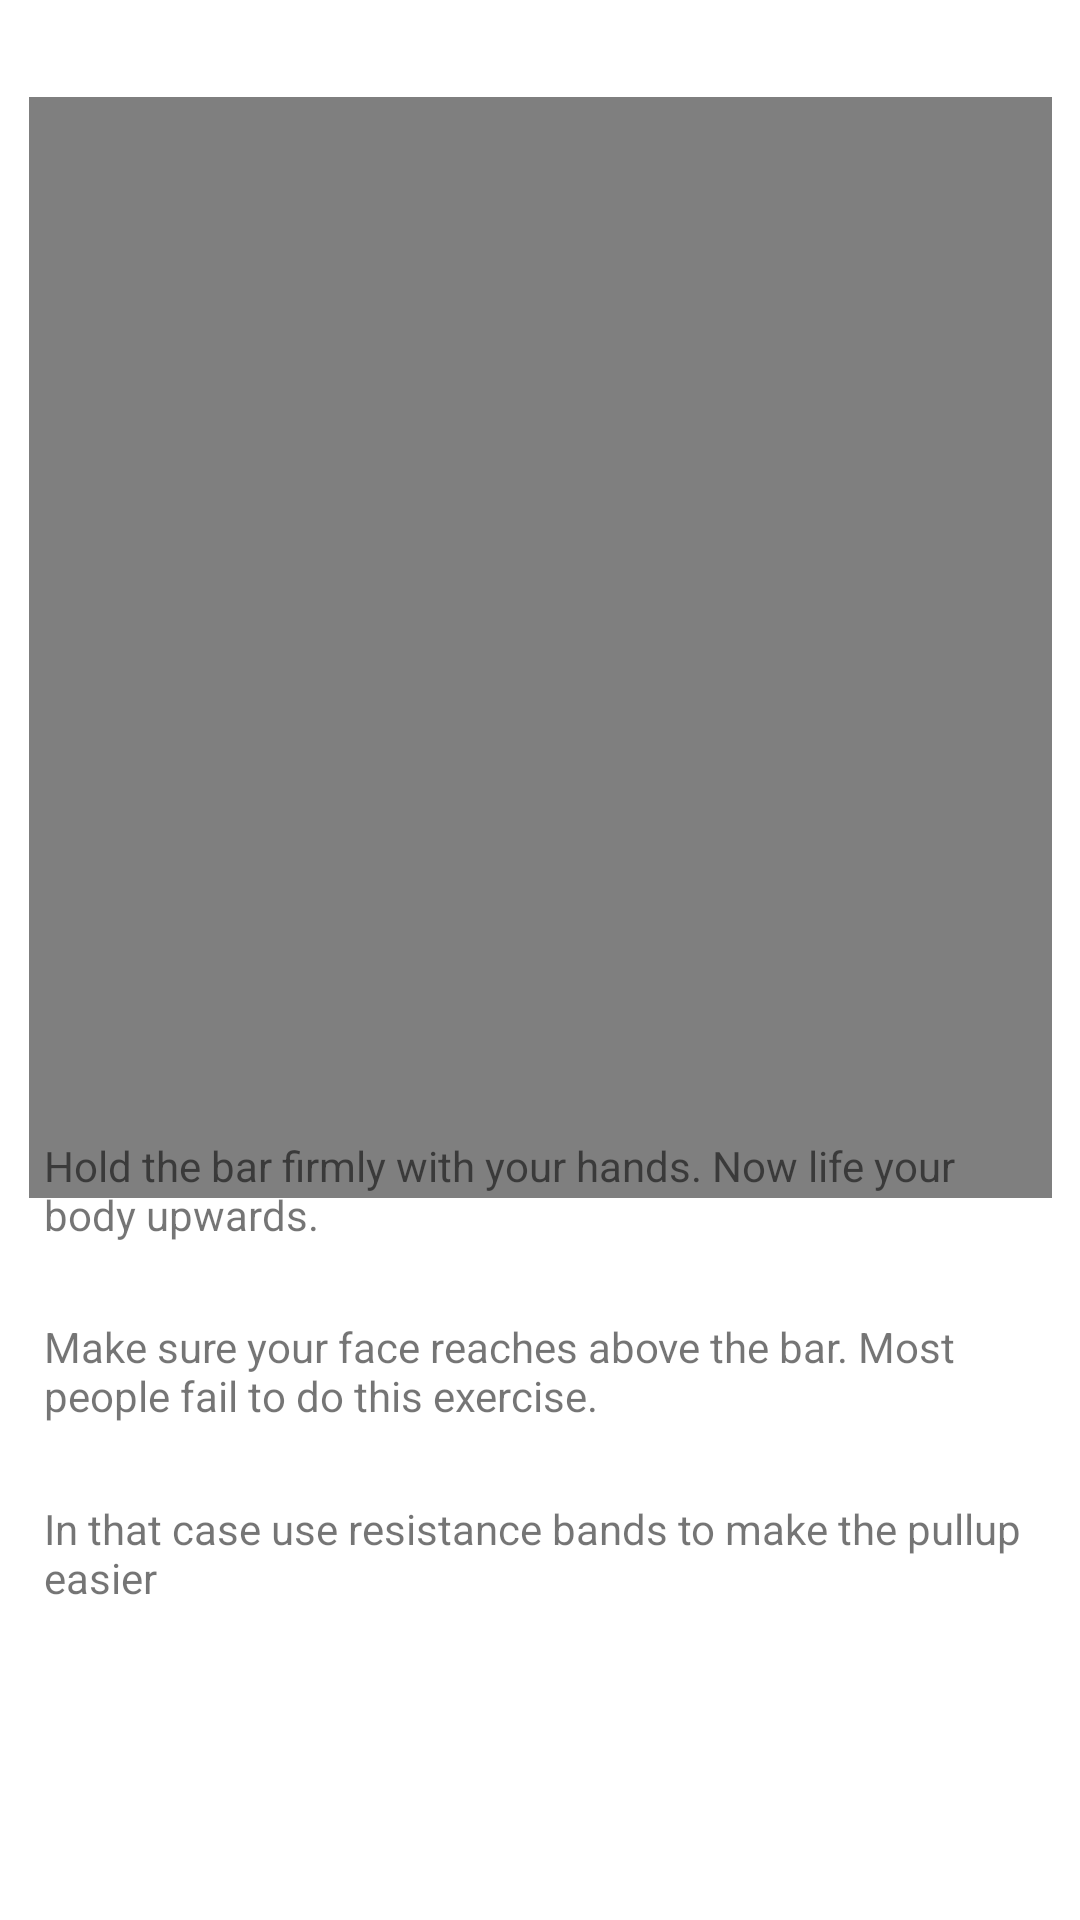

Layout XML and referenced resources for this Android screen:
<!-- AndroidManifest.xml: application theme Theme.Project -->
<!-- res/layout/activity_upperback.xml -->
<?xml version="1.0" encoding="utf-8"?>
<androidx.constraintlayout.widget.ConstraintLayout xmlns:android="http://schemas.android.com/apk/res/android"
    xmlns:app="http://schemas.android.com/apk/res-auto"
    xmlns:tools="http://schemas.android.com/tools"
    android:layout_width="match_parent"
    android:layout_height="match_parent"
    tools:context=".upperback">

    <VideoView
        android:id="@+id/v3"
        android:layout_width="341dp"
        android:layout_height="367dp"
        app:layout_constraintBottom_toBottomOf="parent"
        app:layout_constraintEnd_toEndOf="parent"
        app:layout_constraintStart_toStartOf="parent"
        app:layout_constraintTop_toTopOf="parent"
        app:layout_constraintVertical_bias="0.118" />

    <TextView
        android:id="@+id/textView23"
        android:layout_width="331dp"
        android:layout_height="70dp"
        android:text="Hold the bar firmly with your hands. Now life your body upwards."
        app:layout_constraintBottom_toBottomOf="parent"
        app:layout_constraintEnd_toEndOf="parent"
        app:layout_constraintStart_toStartOf="parent"
        app:layout_constraintTop_toTopOf="parent"
        app:layout_constraintVertical_bias="0.665" />

    <TextView
        android:id="@+id/textView25"
        android:layout_width="331dp"
        android:layout_height="70dp"
        android:text="In that case use resistance bands to make the pullup easier "
        app:layout_constraintBottom_toBottomOf="parent"
        app:layout_constraintEnd_toEndOf="parent"
        app:layout_constraintStart_toStartOf="parent"
        app:layout_constraintTop_toTopOf="parent"
        app:layout_constraintVertical_bias="0.877" />

    <TextView
        android:id="@+id/textView24"
        android:layout_width="331dp"
        android:layout_height="70dp"
        android:text="Make sure your face reaches above the bar. Most people fail to do this exercise."
        app:layout_constraintBottom_toBottomOf="parent"
        app:layout_constraintEnd_toEndOf="parent"
        app:layout_constraintStart_toStartOf="parent"
        app:layout_constraintTop_toTopOf="parent"
        app:layout_constraintVertical_bias="0.771" />
</androidx.constraintlayout.widget.ConstraintLayout>
<!-- resources referenced by this layout -->
<resources>
  <style name="Theme.Project" parent="Theme.MaterialComponents.DayNight.DarkActionBar">
          
          <item name="colorPrimary">@color/purple_500</item>
          <item name="colorPrimaryVariant">@color/purple_700</item>
          <item name="colorOnPrimary">@color/white</item>
          
          <item name="colorSecondary">@color/teal_200</item>
          <item name="colorSecondaryVariant">@color/teal_700</item>
          <item name="colorOnSecondary">@color/black</item>
          
          <item name="android:statusBarColor">?attr/colorPrimaryVariant</item>
          
      </style>
  <!-- not gathered from this repository: default colours our renderer supplied (Android Studio template values) -->
  <color name="purple_500">#FF6200EE</color>
  <color name="purple_700">#FF3700B3</color>
  <color name="teal_200">#FF03DAC5</color>
  <color name="teal_700">#FF018786</color>
  <color name="black">#FF000000</color>
  <color name="white">#FFFFFFFF</color>
</resources>
